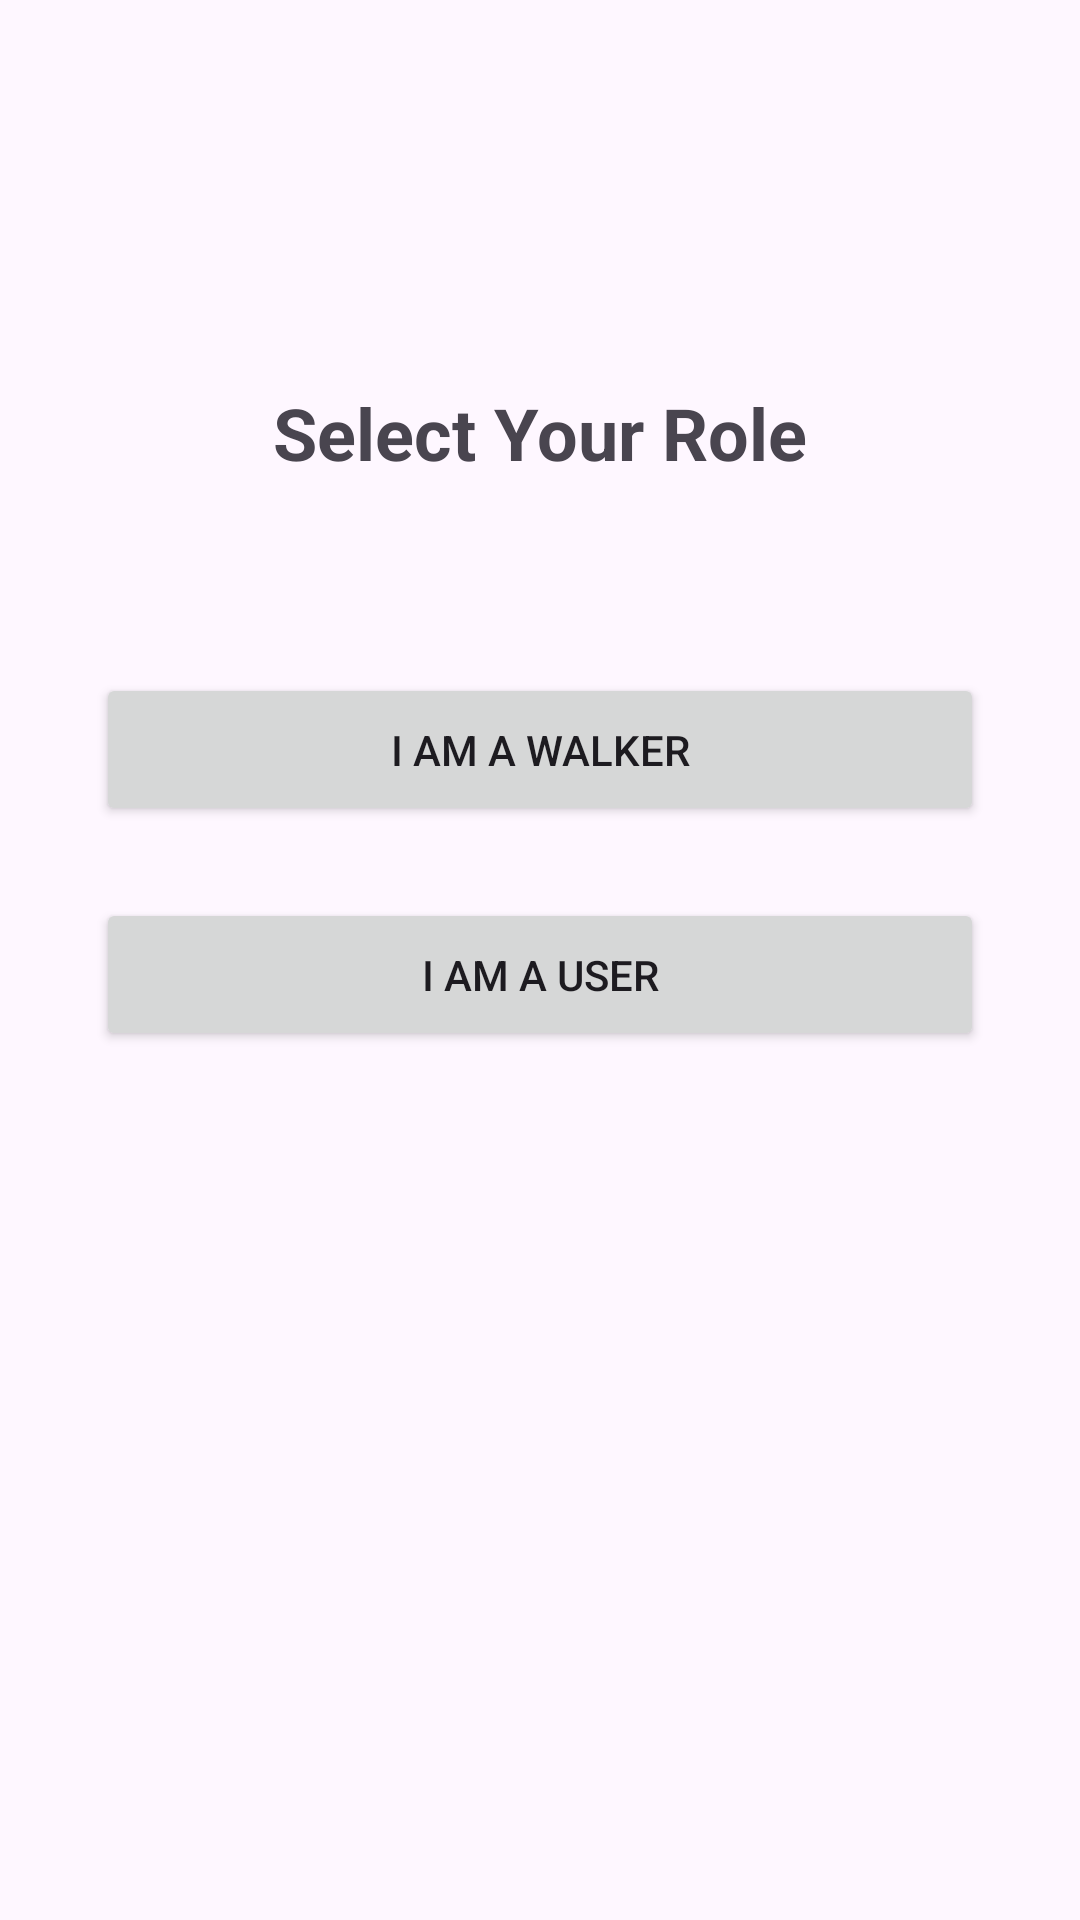

Write the Android layout XML for this screen, with the resource values it uses.
<!-- AndroidManifest.xml: application theme Theme.AidKRIYAWalker -->
<!-- res/layout/activity_choose_role.xml -->
<?xml version="1.0" encoding="utf-8"?>
<androidx.constraintlayout.widget.ConstraintLayout xmlns:android="http://schemas.android.com/apk/res/android"
    xmlns:app="http://schemas.android.com/apk/res-auto"
    xmlns:tools="http://schemas.android.com/tools"
    android:layout_width="match_parent"
    android:layout_height="match_parent"
    tools:context=".ChooseRoleActivity">

    <TextView
        android:id="@+id/textViewTitle"
        android:layout_width="wrap_content"
        android:layout_height="wrap_content"
        android:layout_marginTop="128dp"
        android:text="Select Your Role"
        android:textSize="24sp"
        android:textStyle="bold"
        app:layout_constraintEnd_toEndOf="parent"
        app:layout_constraintStart_toStartOf="parent"
        app:layout_constraintTop_toTopOf="parent" />

    <Button
        android:id="@+id/buttonWalker"
        android:layout_width="0dp"
        android:layout_height="wrap_content"
        android:layout_marginStart="32dp"
        android:layout_marginTop="64dp"
        android:layout_marginEnd="32dp"
        android:text="I am a Walker"
        android:padding="16dp"
        app:layout_constraintEnd_toEndOf="parent"
        app:layout_constraintStart_toStartOf="parent"
        app:layout_constraintTop_toBottomOf="@+id/textViewTitle" />

    <Button
        android:id="@+id/buttonUser"
        android:layout_width="0dp"
        android:layout_height="wrap_content"
        android:layout_marginStart="32dp"
        android:layout_marginTop="24dp"
        android:layout_marginEnd="32dp"
        android:text="I am a User"
        android:padding="16dp"
        app:layout_constraintEnd_toEndOf="parent"
        app:layout_constraintStart_toStartOf="parent"
        app:layout_constraintTop_toBottomOf="@+id/buttonWalker" />

</androidx.constraintlayout.widget.ConstraintLayout>
<!-- resources referenced by this layout -->
<resources>
  <style name="Theme.AidKRIYAWalker" parent="Base.Theme.AidKRIYAWalker" />
  <style name="Base.Theme.AidKRIYAWalker" parent="Theme.Material3.DayNight.NoActionBar">
          
          
      </style>
</resources>
